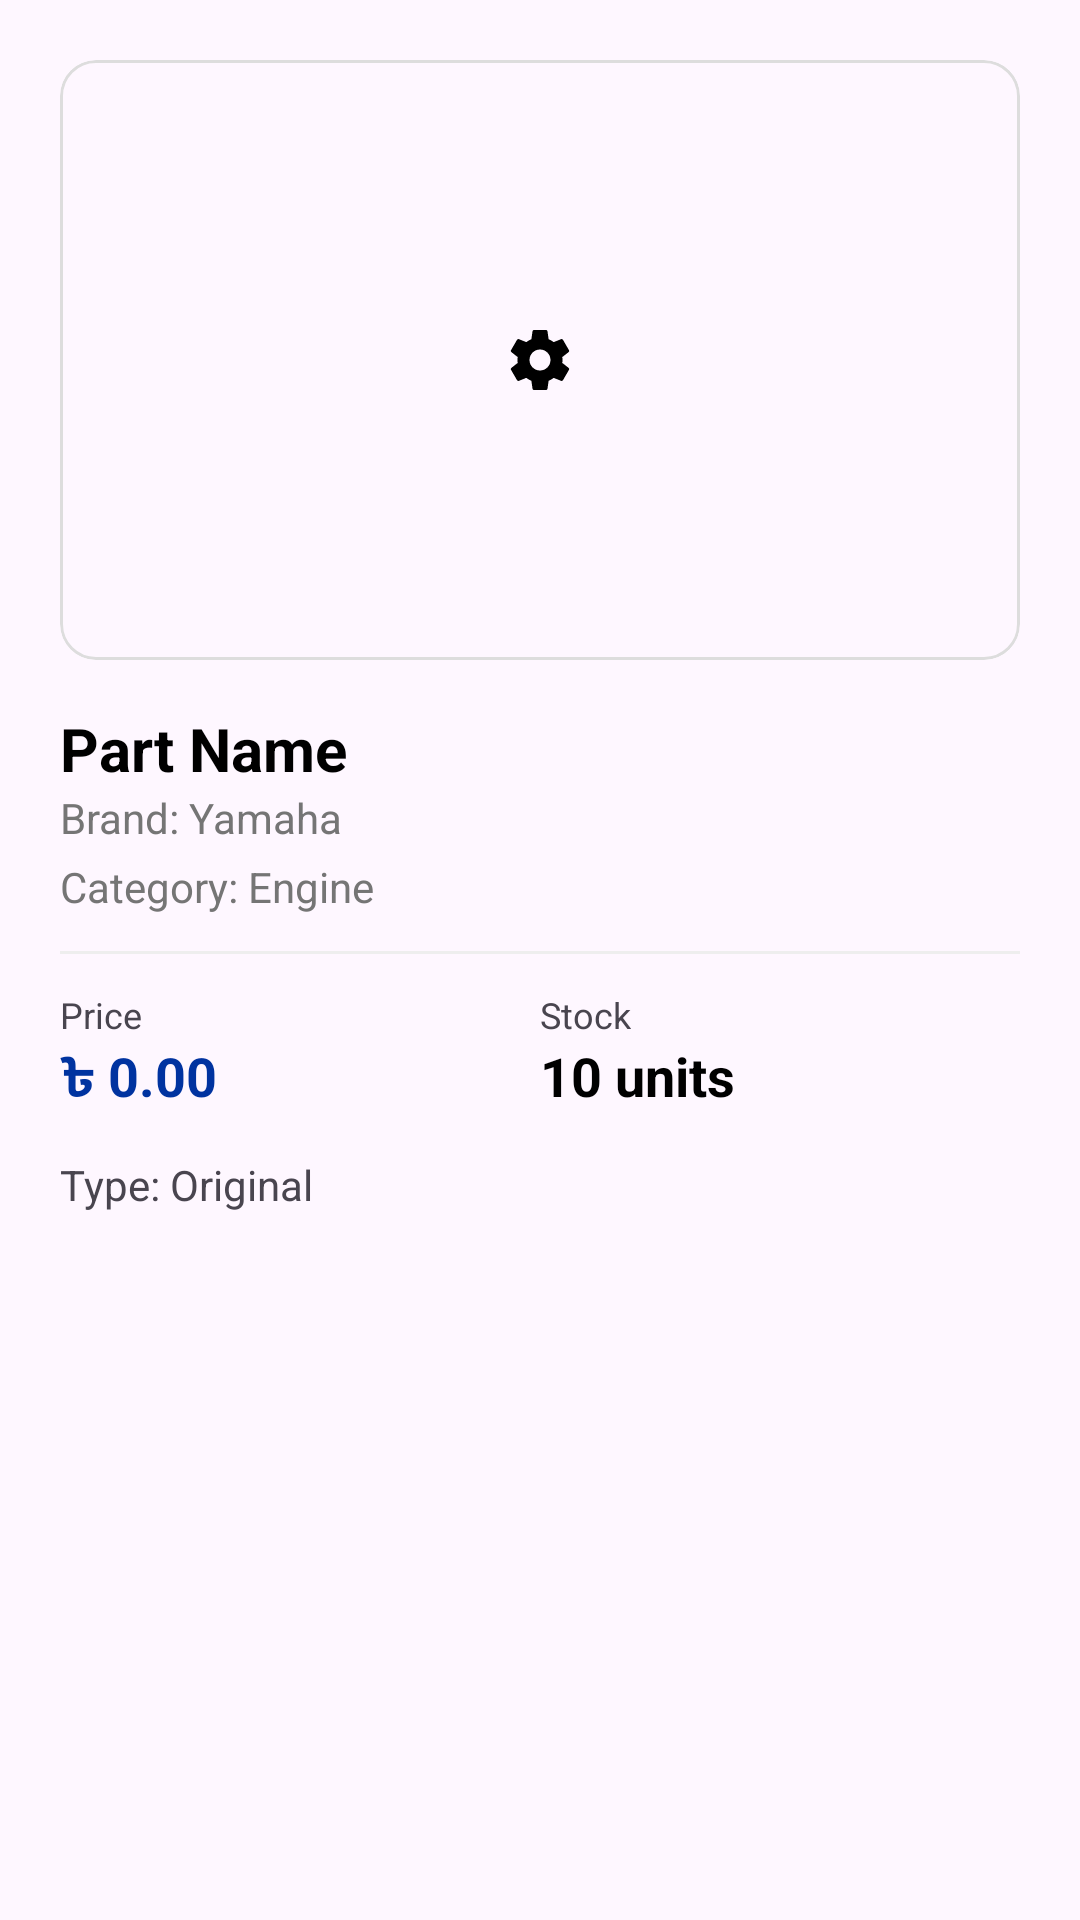

Produce the Android XML layout that renders to this screen, including the resource entries it uses.
<!-- AndroidManifest.xml: application theme Theme.XtremeMoto -->
<!-- res/layout/dialog_part_detail.xml -->
<?xml version="1.0" encoding="utf-8"?>
<LinearLayout xmlns:android="http://schemas.android.com/apk/res/android"
    android:layout_width="match_parent"
    android:layout_height="wrap_content"
    android:orientation="vertical"
    android:padding="20dp">

    <com.google.android.material.card.MaterialCardView
        xmlns:app="http://schemas.android.com/apk/res-auto"
        android:layout_width="match_parent"
        android:layout_height="200dp"
        app:cardCornerRadius="12dp"
        app:cardElevation="0dp"
        app:strokeColor="#DDDDDD"
        app:strokeWidth="1dp">

        <ImageView
            android:id="@+id/ivDetailPartImage"
            android:layout_width="match_parent"
            android:layout_height="match_parent"
            android:scaleType="centerInside"
            android:src="@drawable/ic_parts" />
    </com.google.android.material.card.MaterialCardView>

    <TextView
        android:id="@+id/tvDetailPartName"
        android:layout_width="match_parent"
        android:layout_height="wrap_content"
        android:layout_marginTop="16dp"
        android:text="Part Name"
        android:textColor="@color/black"
        android:textSize="20sp"
        android:textStyle="bold" />

    <TextView
        android:id="@+id/tvDetailPartBrand"
        android:layout_width="match_parent"
        android:layout_height="wrap_content"
        android:text="Brand: Yamaha"
        android:textColor="@color/text_secondary"
        android:textSize="14sp" />

    <TextView
        android:id="@+id/tvDetailPartCategory"
        android:layout_width="match_parent"
        android:layout_height="wrap_content"
        android:layout_marginTop="4dp"
        android:text="Category: Engine"
        android:textColor="@color/text_secondary"
        android:textSize="14sp" />

    <View
        android:layout_width="match_parent"
        android:layout_height="1dp"
        android:layout_marginVertical="12dp"
        android:background="#EEEEEE" />

    <LinearLayout
        android:layout_width="match_parent"
        android:layout_height="wrap_content"
        android:orientation="horizontal">

        <LinearLayout
            android:layout_width="0dp"
            android:layout_height="wrap_content"
            android:layout_weight="1"
            android:orientation="vertical">

            <TextView
                android:layout_width="wrap_content"
                android:layout_height="wrap_content"
                android:text="Price"
                android:textSize="12sp" />

            <TextView
                android:id="@+id/tvDetailPartPrice"
                android:layout_width="wrap_content"
                android:layout_height="wrap_content"
                android:text="৳ 0.00"
                android:textColor="@color/suzuki_blue"
                android:textSize="18sp"
                android:textStyle="bold" />
        </LinearLayout>

        <LinearLayout
            android:layout_width="0dp"
            android:layout_height="wrap_content"
            android:layout_weight="1"
            android:orientation="vertical">

            <TextView
                android:layout_width="wrap_content"
                android:layout_height="wrap_content"
                android:text="Stock"
                android:textSize="12sp" />

            <TextView
                android:id="@+id/tvDetailPartStock"
                android:layout_width="wrap_content"
                android:layout_height="wrap_content"
                android:text="10 units"
                android:textColor="@color/black"
                android:textSize="18sp"
                android:textStyle="bold" />
        </LinearLayout>
    </LinearLayout>

    <TextView
        android:id="@+id/tvDetailPartType"
        android:layout_width="match_parent"
        android:layout_height="wrap_content"
        android:layout_marginTop="12dp"
        android:text="Type: Original"
        android:textSize="14sp" />

</LinearLayout>
<!-- resources referenced by this layout -->
<resources>
  <color name="black">#FF000000</color>
  <color name="suzuki_blue">#0033A0</color>
  <color name="text_secondary">#757575</color>
  <!-- drawable ic_parts (drawable) -->
  <vector xmlns:android="http://schemas.android.com/apk/res/android"
      android:width="24dp"
      android:height="24dp"
      android:viewportWidth="24.0"
      android:viewportHeight="24.0">
      <path
          android:fillColor="#FF000000"
          android:pathData="M19.43,12.98c0.04,-0.32 0.07,-0.64 0.07,-0.98s-0.03,-0.66 -0.07,-0.98l2.11,-1.65c0.19,-0.15 0.24,-0.42 0.12,-0.64l-2,-3.46c-0.12,-0.22 -0.39,-0.3 -0.61,-0.22l-2.49,1c-0.52,-0.4 -1.08,-0.73 -1.69,-0.98L14.49,2.42C14.46,2.18 14.25,2 14,2h-4c-0.25,0 -0.46,0.18 -0.49,0.42L9.13,5.07c-0.61,0.25 -1.17,0.58 -1.69,0.98l-2.49,-1c-0.23,-0.09 -0.49,0 -0.61,0.22l-2,3.46c-0.13,0.22 -0.07,0.49 0.12,0.64l2.11,1.65c-0.04,0.32 -0.07,0.65 -0.07,0.98s0.03,0.66 0.07,0.98l-2.11,1.65c-0.19,0.15 -0.24,0.42 -0.12,0.64l2,3.46c0.12,0.22 0.39,0.3 0.61,0.22l2.49,-1c0.52,0.4 1.08,0.73 1.69,0.98l0.38,2.65C9.54,21.82 9.75,22 10,22h4c0.25,0 0.46,-0.18 0.49,-0.42l0.38,-2.65c0.61,-0.25 1.17,-0.58 1.69,-0.98l2.49,1c0.23,0.09 0.49,0 0.61,-0.22l2,-3.46c0.12,-0.22 0.07,-0.49 -0.12,-0.64l-2.11,-1.65zM12,15.5c-1.93,0 -3.5,-1.57 -3.5,-3.5s1.57,-3.5 3.5,-3.5 3.5,1.57 3.5,3.5 -1.57,3.5 -3.5,3.5z"/>
  </vector>
  <style name="Theme.XtremeMoto" parent="Base.Theme.XtremeMoto" />
  <style name="Base.Theme.XtremeMoto" parent="Theme.Material3.DayNight.NoActionBar">
          
      </style>
</resources>
